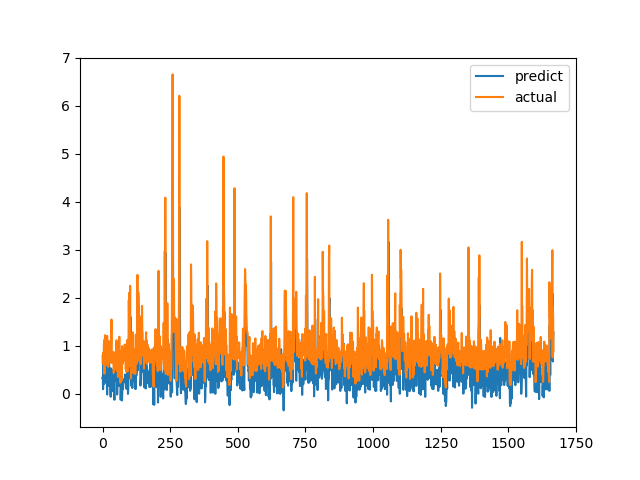

Values plotted in this chart, from the file beside it:
predict, actual
0.3253, 0.7893
0.3576, 0.6238
0.09464, 0.6915
0.6676, 0.8558
0.4585, 0.7094
0.1992, 1.015
0.5114, 1.116
0.4473, 0.4183
0.7271, 1.002
0.3342, 1.219
0.5954, 1.143
0.5393, 0.6528
0.768, 0.6747
0.3185, 0.601
0.2221, 0.6695
0.3353, 0.6538
0.2488, 0.7814
-0.01628, 1.206
0.4679, 0.8469
0.3604, 0.8286
0.65, 0.6482
0.2702, 0.5624
0.1674, 0.7183
0.2885, 1.1
0.8812, 0.9542
0.3599, 0.729
0.4113, 0.6694
0.5204, 0.8631
0.3546, 0.6465
0.1003, 0.8223
-0.0615, 0.9236
0.5289, 0.8301
0.3187, 1.067
0.5127, 1.546
0.3279, 0.6827
0.2721, 0.6386
0.337, 0.6464
0.1524, 0.6881
0.1318, 0.7274
0.1473, 0.65
0.04712, 0.8694
0.3978, 0.4409
0.2716, 0.4519
-0.01858, 0.7575
-0.1252, 0.4952
0.2532, 0.6851
0.3641, 0.7244
0.5063, 0.8654
0.348, 0.74
0.2719, 0.8071
0.5856, 0.8204
0.4496, 1.114
0.5805, 1.109
0.7413, 0.4751
-0.01614, 1.039
0.8922, 0.9458
0.4163, 0.7878
0.2315, 0.3505
0.4816, 0.9368
0.2943, 0.9868
... 1,608 more rows
